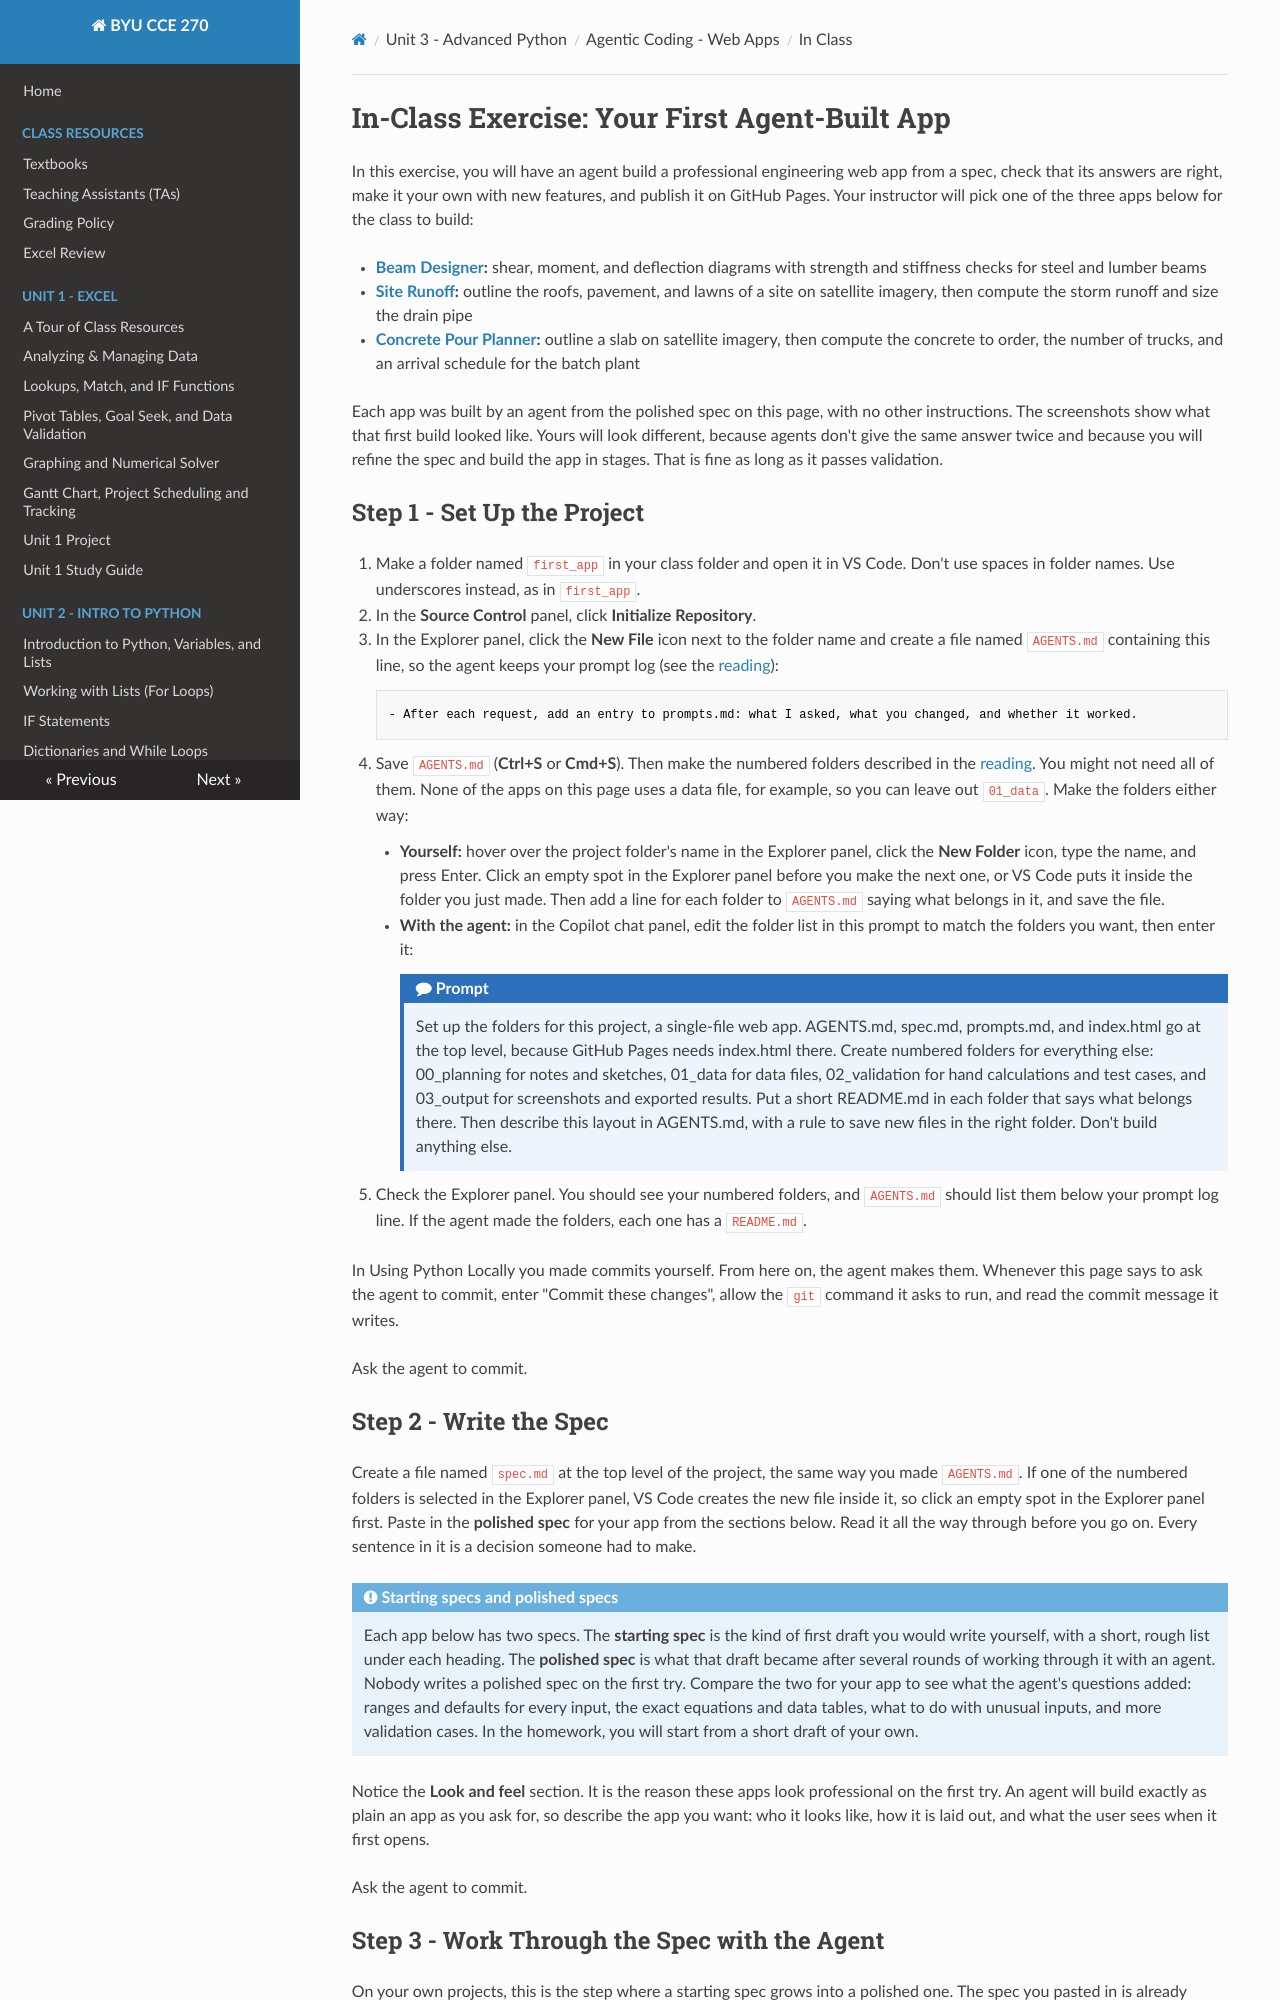

repository: byu-cce270/content · page: unit3/05_ai_web_apps/web_class/index.html · generator: mkdocs

# In-Class Exercise: Your First Agent-Built App

In this exercise, you will have an agent build a professional engineering web app from a spec, check that its answers are right, make it your own with new features, and publish it on GitHub Pages. Your instructor will pick one of the three apps below for the class to build:

- **[Beam Designer](#beam-designer):** shear, moment, and deflection diagrams with strength and stiffness checks for steel and lumber beams
- **[Site Runoff](#site-runoff):** outline the roofs, pavement, and lawns of a site on satellite imagery, then compute the storm runoff and size the drain pipe
- **[Concrete Pour Planner](#concrete-pour-planner):** outline a slab on satellite imagery, then compute the concrete to order, the number of trucks, and an arrival schedule for the batch plant

Each app was built by an agent from the polished spec on this page, with no other instructions. The screenshots show what that first build looked like. Yours will look different, because agents don't give the same answer twice and because you will refine the spec and build the app in stages. That is fine as long as it passes validation.

## Step 1 - Set Up the Project

1. Make a folder named `first_app` in your class folder and open it in VS Code. Don't use spaces in folder names. Use underscores instead, as in `first_app`.
2. In the **Source Control** panel, click **Initialize Repository**.
3. In the Explorer panel, click the **New File** icon next to the folder name and create a file named `AGENTS.md` containing this line, so the agent keeps your prompt log (see the [reading](web_read.md#standing-instructions-and-the-prompt-log)):

    ```markdown
    - After each request, add an entry to prompts.md: what I asked, what you changed, and whether it worked.
    ```

4. Save `AGENTS.md` (**Ctrl+S** or **Cmd+S**). Then make the numbered folders described in the [reading](web_read.md#0-set-up-the-project-folder). You might not need all of them. None of the apps on this page uses a data file, for example, so you can leave out `01_data`. Make the folders either way:

    - **Yourself:** hover over the project folder's name in the Explorer panel, click the **New Folder** icon, type the name, and press Enter. Click an empty spot in the Explorer panel before you make the next one, or VS Code puts it inside the folder you just made. Then add a line for each folder to `AGENTS.md` saying what belongs in it, and save the file.
    - **With the agent:** in the Copilot chat panel, edit the folder list in this prompt to match the folders you want, then enter it:

        !!! prompt "Prompt"
            Set up the folders for this project, a single-file web app. AGENTS.md, spec.md, prompts.md, and index.html go at the top level, because GitHub Pages needs index.html there. Create numbered folders for everything else: 00_planning for notes and sketches, 01_data for data files, 02_validation for hand calculations and test cases, and 03_output for screenshots and exported results. Put a short README.md in each folder that says what belongs there. Then describe this layout in AGENTS.md, with a rule to save new files in the right folder. Don't build anything else.

5. Check the Explorer panel. You should see your numbered folders, and `AGENTS.md` should list them below your prompt log line. If the agent made the folders, each one has a `README.md`.

In Using Python Locally you made commits yourself. From here on, the agent makes them. Whenever this page says to ask the agent to commit, enter "Commit these changes", allow the `git` command it asks to run, and read the commit message it writes.

Ask the agent to commit.
